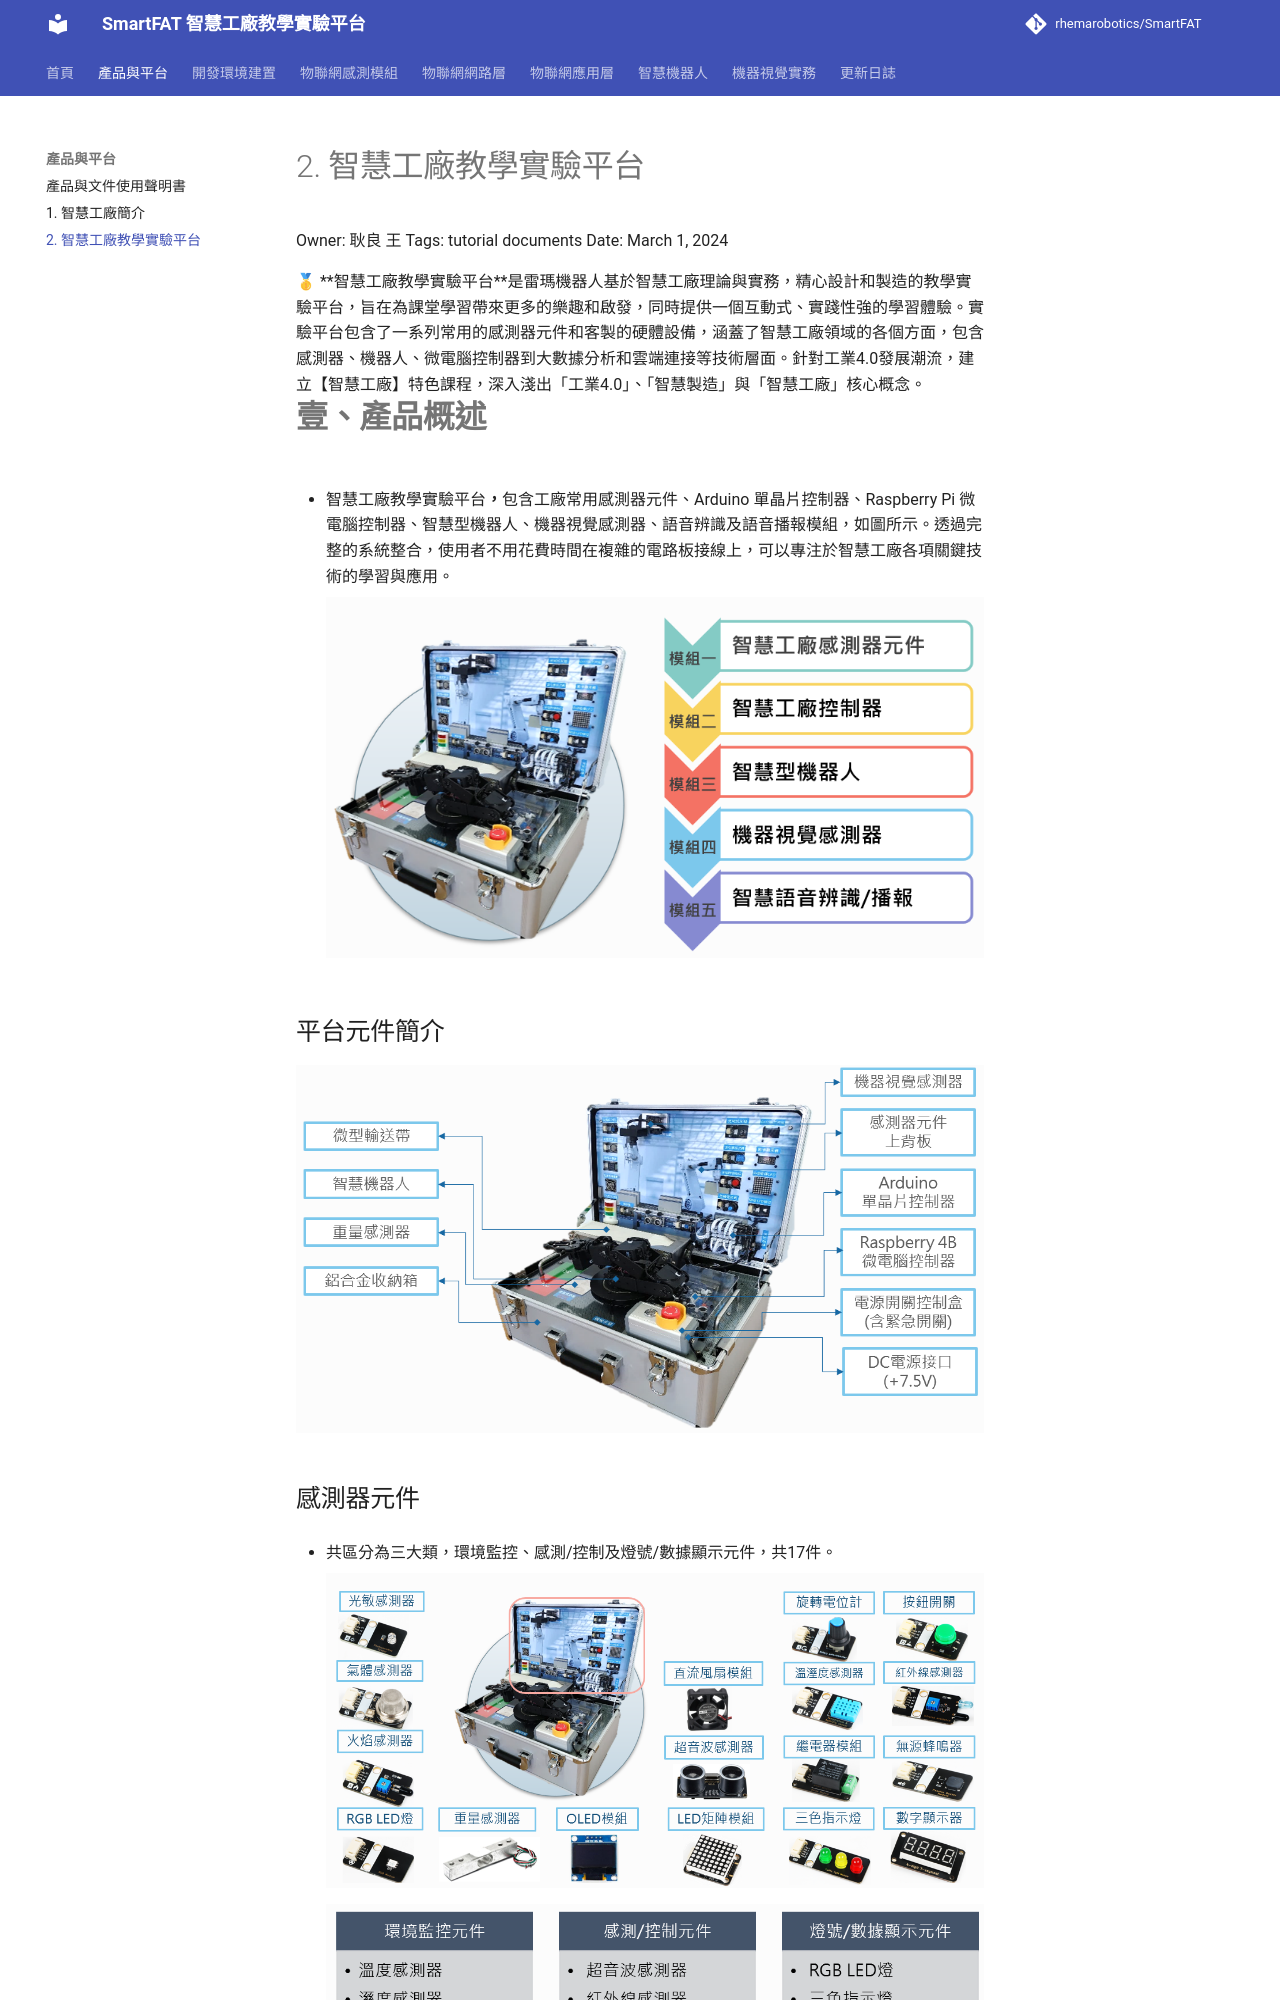

repository: rhemarobotics/SmartFAT · page: product/overview/index.html · generator: mkdocs

# 2. 智慧工廠教學實驗平台

Owner: 耿良 王
Tags: tutorial documents
Date: March 1, 2024

<aside>
🥇 **智慧工廠教學實驗平台**是雷瑪機器人基於智慧工廠理論與實務，精心設計和製造的教學實驗平台，旨在為課堂學習帶來更多的樂趣和啟發，同時提供一個互動式、實踐性強的學習體驗。實驗平台包含了一系列常用的感測器元件和客製的硬體設備，涵蓋了智慧工廠領域的各個方面，包含感測器、機器人、微電腦控制器到大數據分析和雲端連接等技術層面。針對工業4.0發展潮流，建立【智慧工廠】特色課程，深入淺出「工業4.0」、「智慧製造」與「智慧工廠」核心概念。

</aside>

# **壹、產品概述**

- 智慧工廠教學實驗平台**，**包含工廠常用感測器元件、Arduino 單晶片控制器、Raspberry Pi 微電腦控制器、智慧型機器人、機器視覺感測器、語音辨識及語音播報模組，如圖所示。透過完整的系統整合，使用者不用花費時間在複雜的電路板接線上，可以專注於智慧工廠各項關鍵技術的學習與應用。
    
    ![Untitled](../assets/2%20/Untitled.png)
